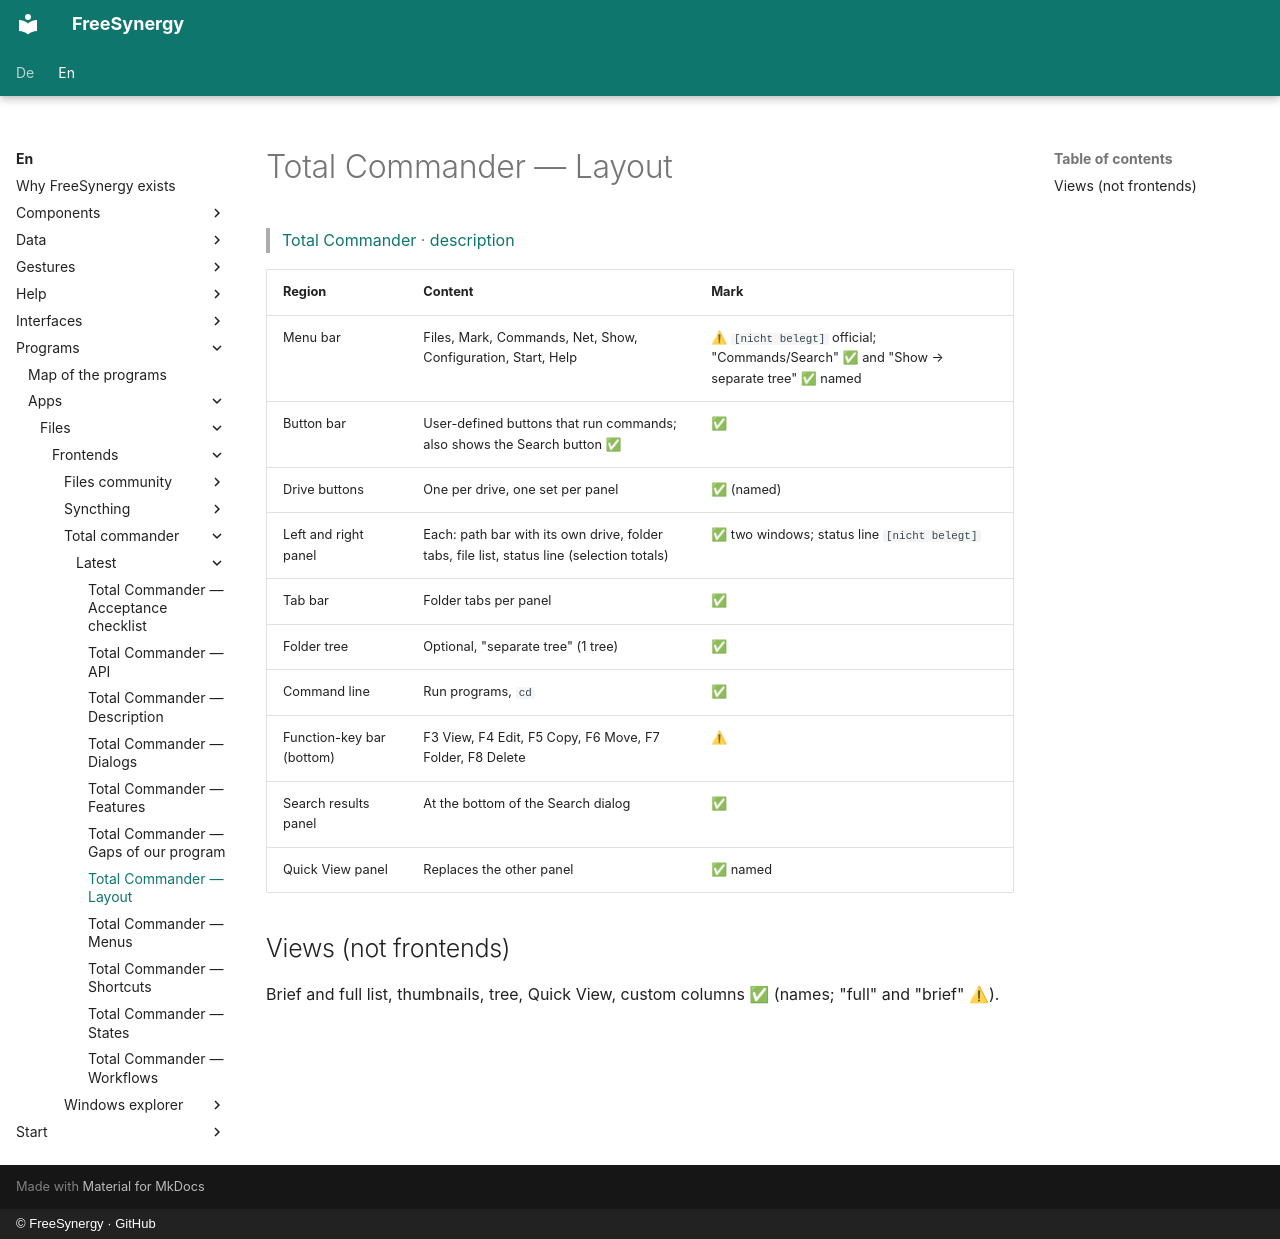

repository: FreeSynergy/fs-documentation · page: en/programs/apps/files/frontends/total-commander/latest/layout/index.html · generator: mkdocs · copyright: © FreeSynergy · GitHub

# Total Commander — Layout

> [Total Commander](../index.md) · [description](description.md)

| Region | Content | Mark |
|--------|---------|------|
| Menu bar | Files, Mark, Commands, Net, Show, Configuration, Start, Help | ⚠ `[nicht belegt]` official; "Commands/Search" ✅ and "Show → separate tree" ✅ named |
| Button bar | User-defined buttons that run commands; also shows the Search button ✅ | ✅ |
| Drive buttons | One per drive, one set per panel | ✅ (named) |
| Left and right panel | Each: path bar with its own drive, folder tabs, file list, status line (selection totals) | ✅ two windows; status line `[nicht belegt]` |
| Tab bar | Folder tabs per panel | ✅ |
| Folder tree | Optional, "separate tree" (1 tree) | ✅ |
| Command line | Run programs, `cd` | ✅ |
| Function-key bar (bottom) | F3 View, F4 Edit, F5 Copy, F6 Move, F7 Folder, F8 Delete | ⚠ |
| Search results panel | At the bottom of the Search dialog | ✅ |
| Quick View panel | Replaces the other panel | ✅ named |

## Views (not frontends)

Brief and full list, thumbnails, tree, Quick View, custom columns ✅ (names; "full" and "brief" ⚠).
